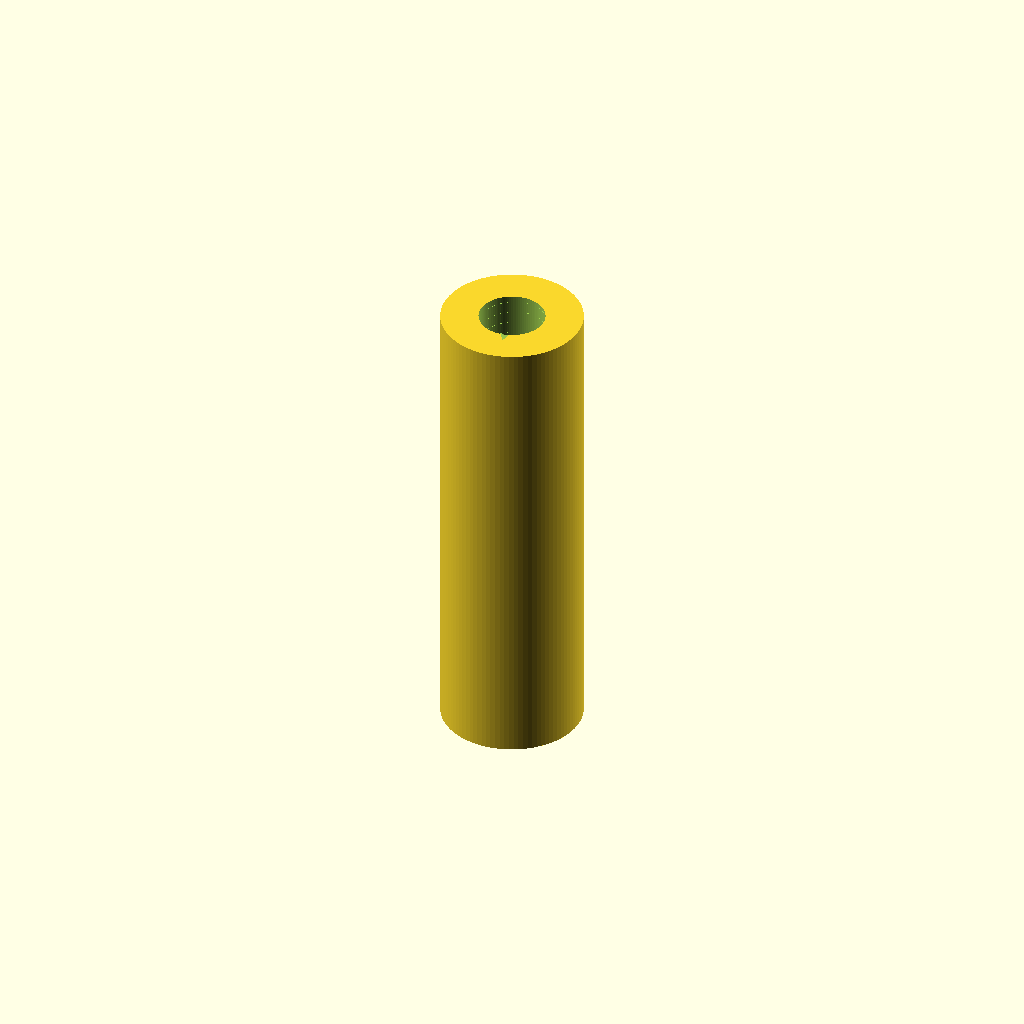
Cell 1 — every parameter at its default value.
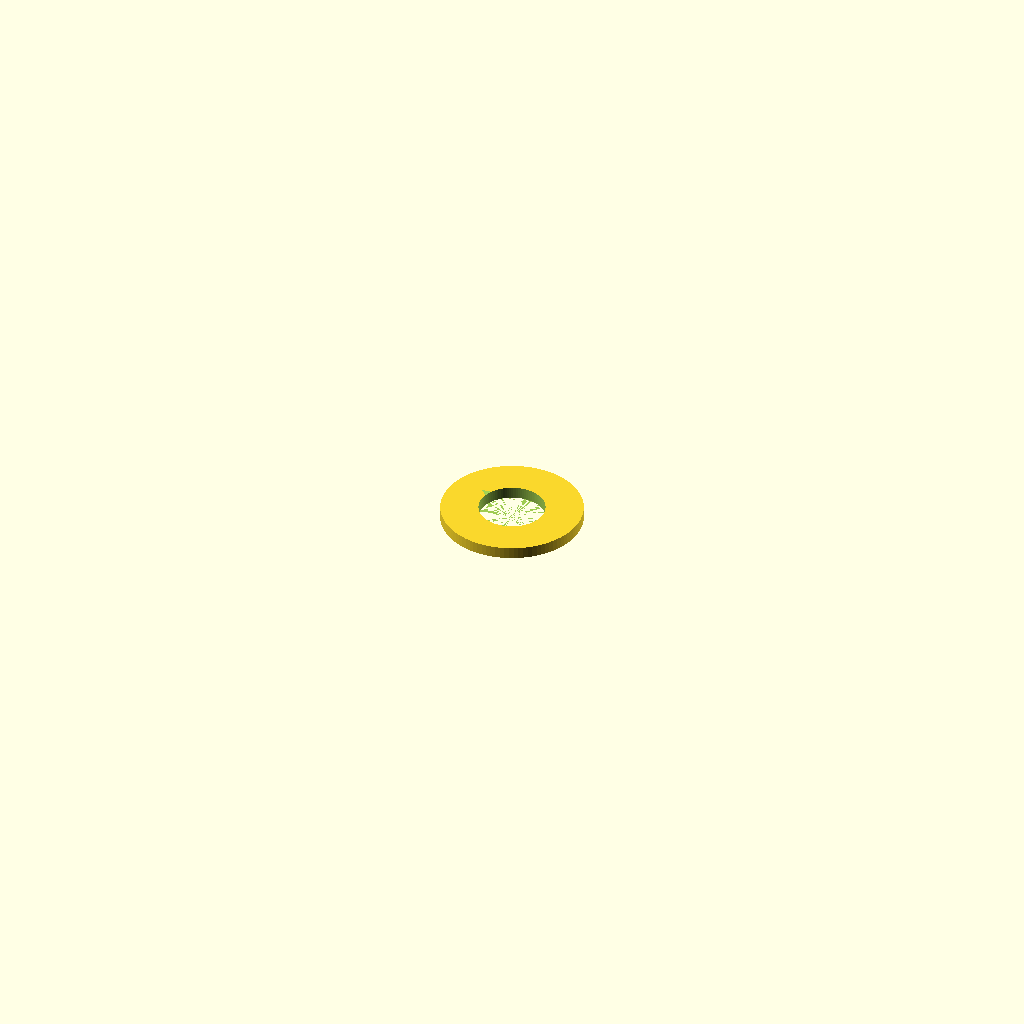
Cell 2: the same model with length_mm = 0.5.
All cells are drawn from one camera (rotation 55°, 0°, 25°, orthographic, colour scheme Cornfield), so only the parameter changes between them.
Source of the model, results/nopscadlib/ablations/no_verification/scad/pillar__M3x20_hex_pillar.scad:
$fn = 96;

// Parameters
thread_diameter_mm = 3.0; //[1.5:6.0:0.1]   // M3 nominal
length_mm = 20.0;         //[10.0:40.0:0.5] // overall standoff length
outer_diameter_mm = 6.0;  //[3.5:12.0:0.5]  // "Nonemm" unspecified; keep parametric default

thread_pitch_mm = 0.5;    // M3 coarse pitch (visual)
thread_depth_mm = 0.25;   // visual thread depth
threaded_length_mm = 20.0;// internal threaded length (<= length_mm)
overlap_mm = 0.2;         // overlap for robust boolean ops
clearance_mm = 0.15;      // clearance for printable internal thread

// Helical INTERNAL thread cutter (visual approximation)
// Produces a solid to subtract from the body.
module internal_thread_cutter(d_nominal, pitch, length, depth, clearance=0) {
    turns = length / pitch;
    d_minor = d_nominal - 2*depth; // approximate minor diameter
    // Base bore ensures a continuous hole; helical wedge adds thread form.
    union() {
        cylinder(h=length + 2*overlap_mm, r=(d_minor/2) + clearance, center=false);

        // Helical wedge positioned near the nominal radius to carve thread grooves.
        linear_extrude(height=length + 2*overlap_mm,
                       twist=turns*360,
                       slices=max(ceil(turns*24), 60),
                       convexity=10)
            translate([d_nominal/2 - depth + clearance, 0, 0])
                polygon(points=[
                    [0, -pitch*0.30],
                    [depth + clearance, 0],
                    [0,  pitch*0.30]
                ]);
    }
}

// Standoff pillar: one connected solid with internal M3 thread
module standoff_pillar() {
    thread_len = min(threaded_length_mm, length_mm);

    difference() {
        // Main pillar body (single solid)
        cylinder(h=length_mm, r=outer_diameter_mm/2, center=true);

        // Internal threaded hole, centered and fully contained within the body
        translate([0, 0, -thread_len/2])
            internal_thread_cutter(thread_diameter_mm, thread_pitch_mm, thread_len,
                                   thread_depth_mm, clearance_mm);
    }
}

standoff_pillar();
Parameter table extracted from the source (name, type, default, range or options):
thread_diameter_mm: number, default 3, range 0.1 to 1.5, step 6
length_mm: number, default 20, range 0.5 to 10, step 40
outer_diameter_mm: number, default 6, range 0.5 to 3.5, step 12
thread_pitch_mm: number, default 0.5
thread_depth_mm: number, default 0.25
threaded_length_mm: number, default 20
overlap_mm: number, default 0.2
clearance_mm: number, default 0.15
